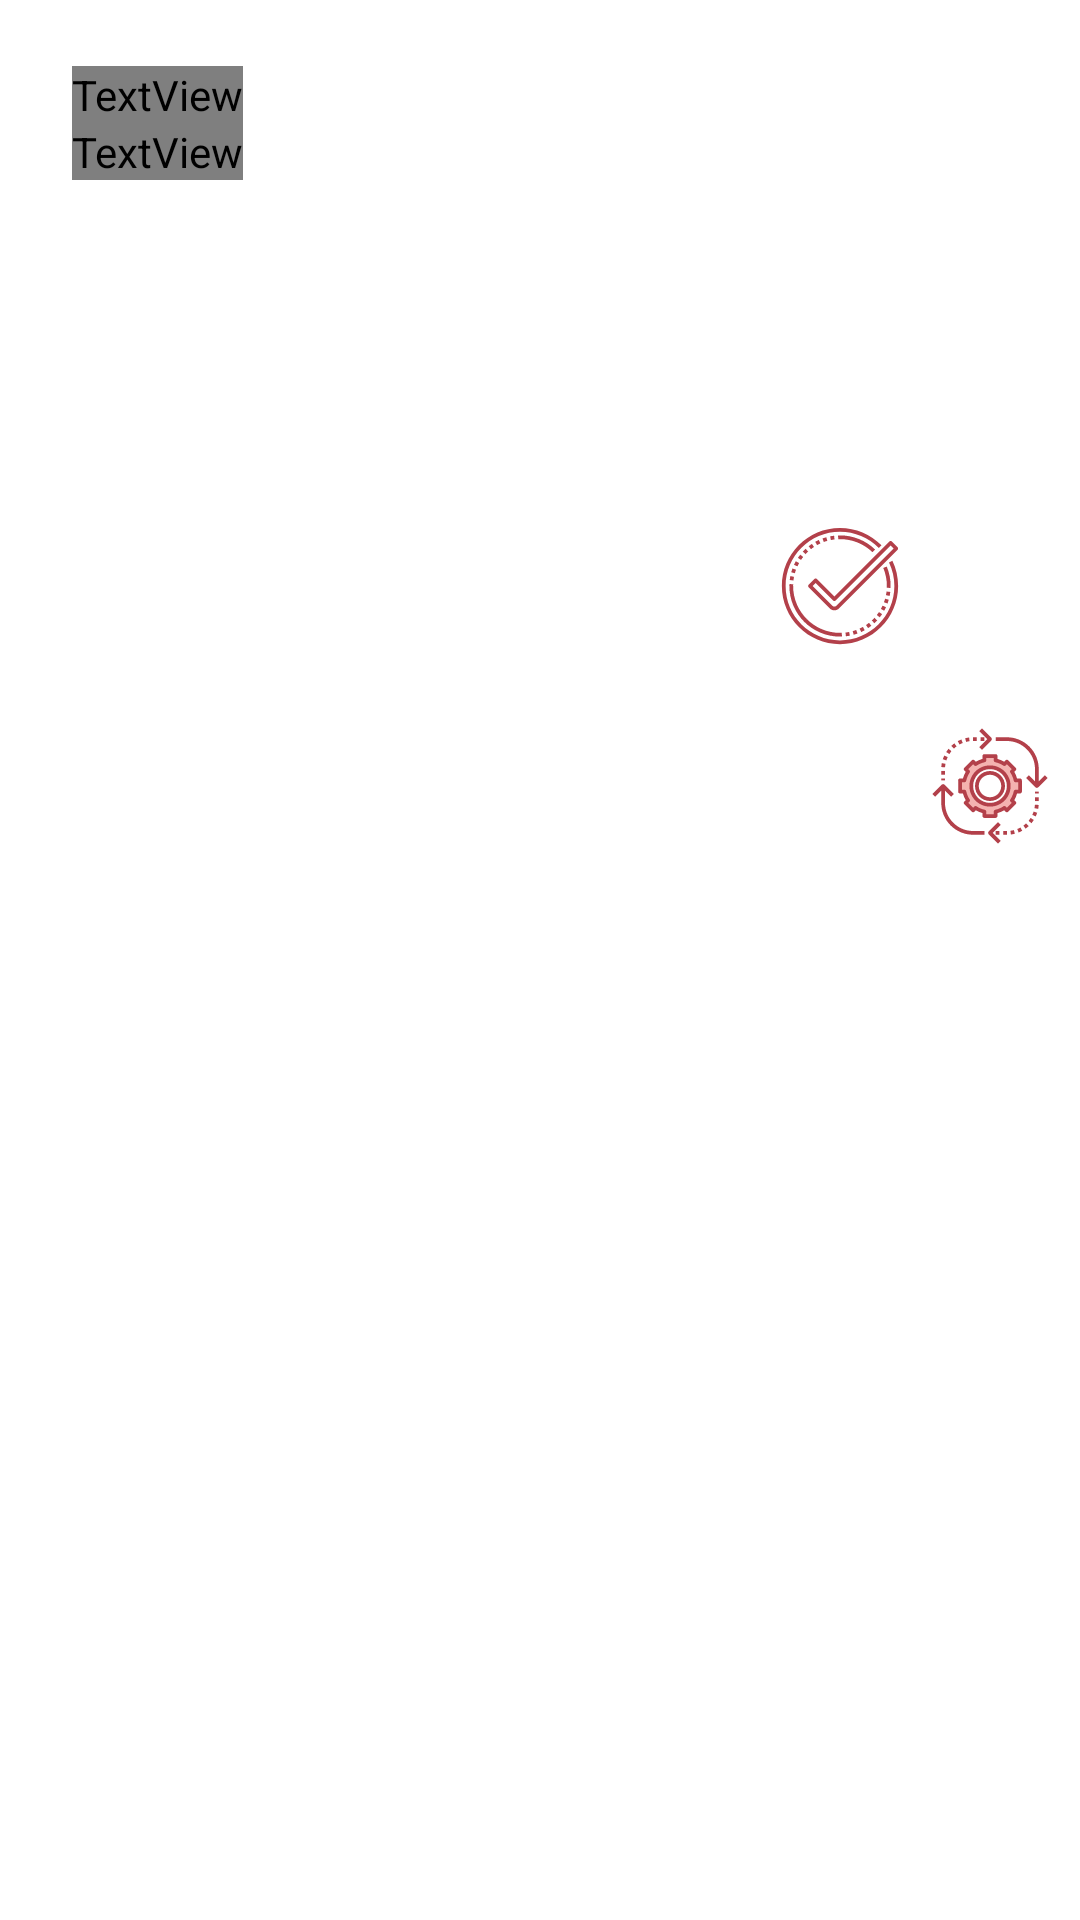

This screen was rendered from an Android layout file. Write that file and the resources it references.
<!-- AndroidManifest.xml: application theme AppTheme -->
<!-- res/layout/fragment_tarefas_list.xml -->
<?xml version="1.0" encoding="utf-8"?>
<androidx.constraintlayout.widget.ConstraintLayout
        xmlns:android="http://schemas.android.com/apk/res/android"
        xmlns:app="http://schemas.android.com/apk/res-auto"
        android:layout_width="match_parent"
        android:layout_height="75dp"
        xmlns:tools="http://schemas.android.com/tools"
        android:background="@color/white"
        android:layout_marginTop="5dp"
>


    <TextView
            android:id="@+id/txtTituloTarefa"
            android:layout_height="wrap_content"
            android:layout_width="wrap_content"
            android:textSize="14sp"
            android:textColor="@color/texto"
            android:fontFamily="@font/roboto"
            android:textStyle="bold"
            android:layout_marginTop="22dp"
            android:layout_marginLeft="24dp"
            android:gravity="center"
            tools:text="Toquino"

            app:layout_constraintTop_toTopOf="parent" app:layout_constraintStart_toStartOf="parent"/>
    <TextView
            android:id="@+id/txtDescTarefa"
            android:layout_height="wrap_content"
            android:layout_width="wrap_content"
            android:fontFamily="@font/roboto"
            android:textColor="@color/texto"
            android:textSize="12sp"
            tools:text="Quer ser meu amigo?!"
            app:layout_constraintStart_toStartOf="@+id/txtTituloTarefa"
            app:layout_constraintTop_toBottomOf="@+id/txtTituloTarefa"/>

    <ImageButton
            android:id="@+id/tarefaToFinal"
            android:layout_height="40dp"
            android:layout_width="40dp"
            android:background="@drawable/ic_check"
            android:layout_margin="10dp"
            tools:text="Quer ser meu amigo?!"
            app:layout_constraintBottom_toBottomOf="parent"
            app:layout_constraintEnd_toStartOf="@+id/tarefaToProgress" app:layout_constraintTop_toTopOf="parent"
            android:layout_marginEnd="12dp" app:layout_constraintVertical_bias="0.285"/>
    <ImageButton
            android:id="@+id/tarefaToProgress"
            android:layout_height="40dp"
            android:layout_width="40dp"
            android:background="@drawable/ic_progress"
            android:layout_margin="10dp"
            tools:text="Quer ser meu amigo?!"
            app:layout_constraintEnd_toEndOf="parent"
            android:layout_marginEnd="16dp" app:layout_constraintTop_toTopOf="parent"
            app:layout_constraintVertical_bias="0.4" app:layout_constraintBottom_toBottomOf="parent"/>


</androidx.constraintlayout.widget.ConstraintLayout>
<!-- resources referenced by this layout -->
<resources>
  <color name="texto">#222324</color>
  <color name="white">#ffffff</color>
  <!-- drawable ic_check: vector/xml drawable (drawable, 5093 chars, omitted) -->
  <!-- drawable ic_progress: vector/xml drawable (drawable, 7235 chars, omitted) -->
  <style name="AppTheme" parent="Theme.AppCompat.Light.DarkActionBar">
          
          <item name="colorPrimary">@color/background_color</item>
          <item name="colorPrimaryDark">#400057</item>
          <item name="colorAccent">#9D39AE</item>
      </style>
  <color name="background_color">#9969D3</color>
</resources>
